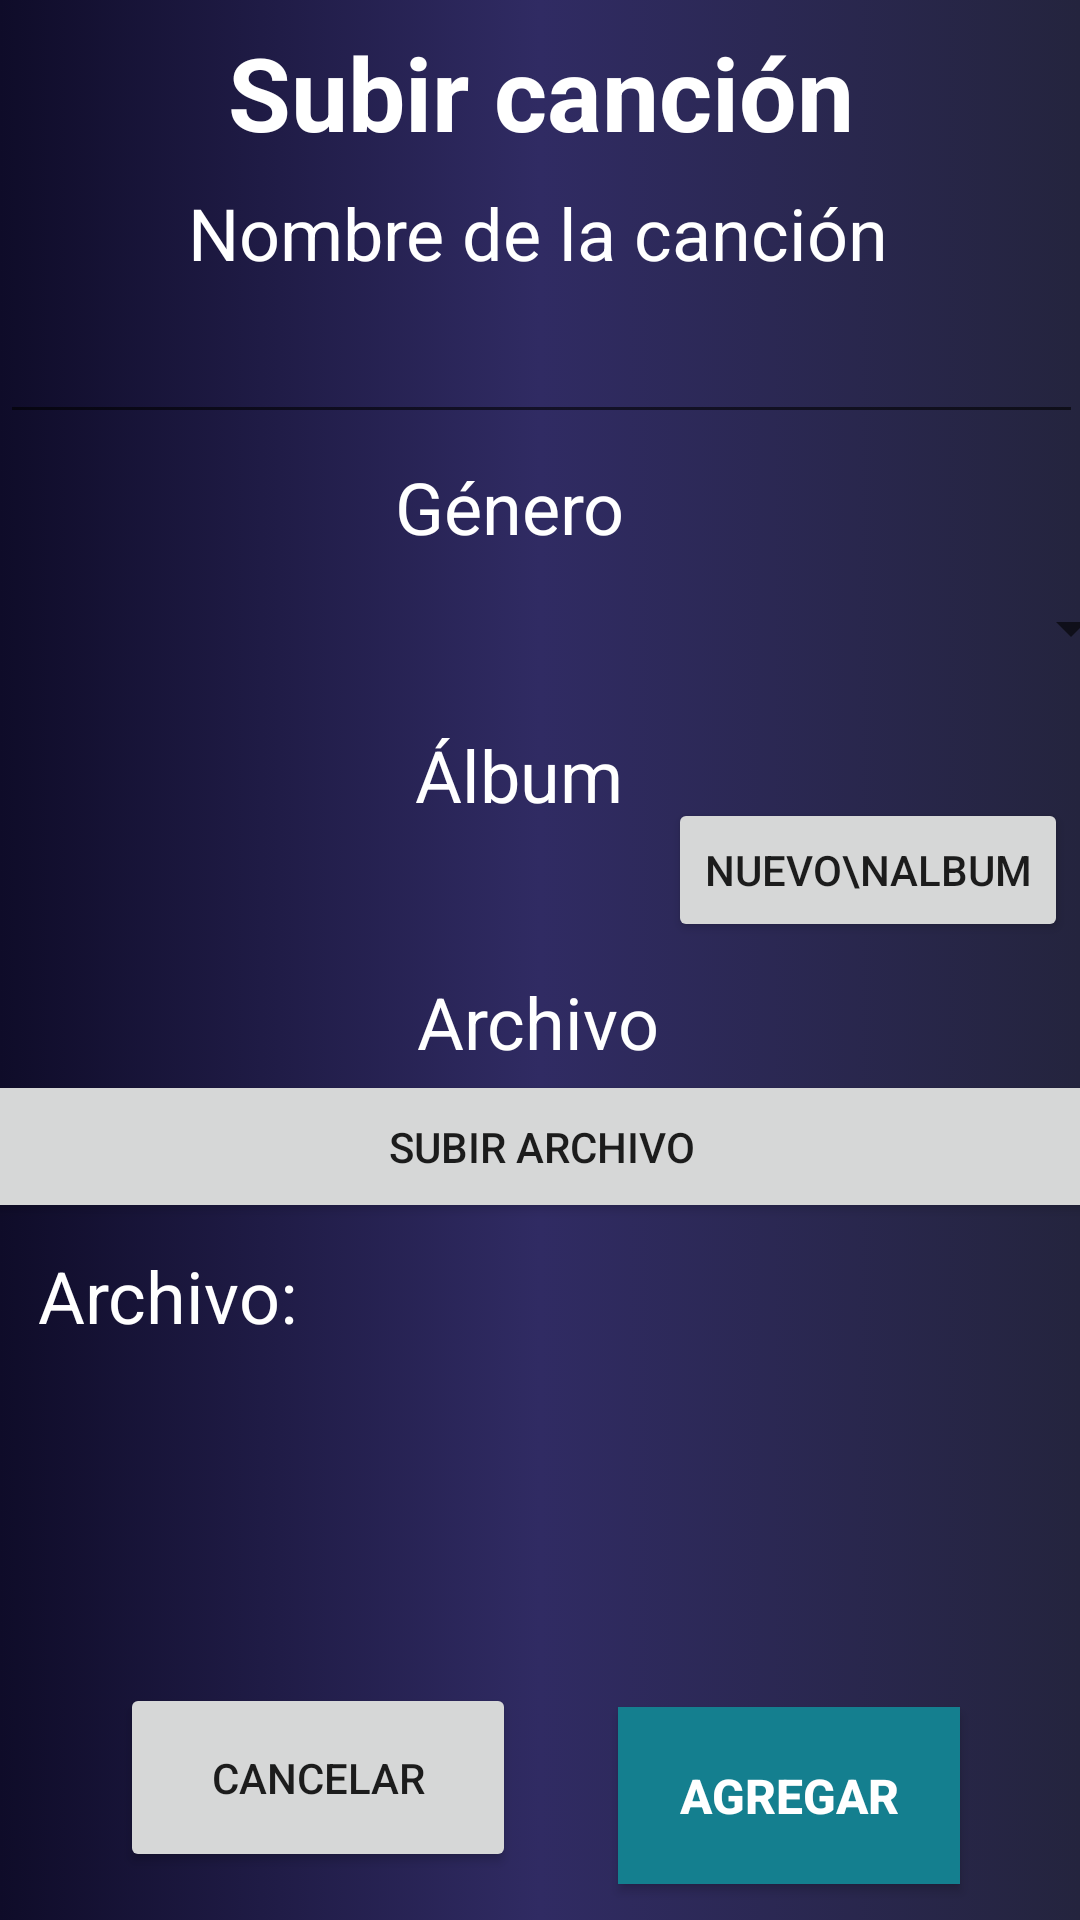

Write the Android layout XML for this screen, with the resource values it uses.
<!-- AndroidManifest.xml: application theme AppTheme -->
<!-- res/layout/activity_subir_cancion.xml -->
<?xml version="1.0" encoding="utf-8"?>
<androidx.constraintlayout.widget.ConstraintLayout xmlns:android="http://schemas.android.com/apk/res/android"
    xmlns:app="http://schemas.android.com/apk/res-auto"
    xmlns:tools="http://schemas.android.com/tools"
    android:layout_width="match_parent"
    android:layout_height="match_parent"
    android:background="@drawable/bg_degradado"
    tools:context=".subirCancion">

    <Button
        android:id="@+id/cancelarBT"
        android:layout_width="114dp"
        android:layout_height="59dp"
        android:layout_marginEnd="40dp"
        android:layout_marginBottom="12dp"
        android:background="#147F8F"
        android:text="Agregar"
        android:textColor="@android:color/white"
        android:textSize="16sp"
        android:textStyle="bold"
        app:layout_constraintBottom_toBottomOf="parent"
        app:layout_constraintEnd_toEndOf="parent" />

    <Button
        android:id="@+id/button6"
        android:layout_width="132dp"
        android:layout_height="63dp"
        android:layout_marginStart="40dp"
        android:layout_marginEnd="20dp"
        android:layout_marginBottom="16dp"
        android:text="Cancelar"
        app:layout_constraintBottom_toBottomOf="parent"
        app:layout_constraintStart_toStartOf="parent" />

    <TextView
        android:id="@+id/textView11"
        android:layout_width="wrap_content"
        android:layout_height="wrap_content"
        android:layout_marginTop="8dp"
        android:autoText="false"
        android:text="Archivo: "
        android:textColor="@android:color/white"
        android:textSize="24sp"
        app:layout_constraintEnd_toEndOf="parent"
        app:layout_constraintHorizontal_bias="0.047"
        app:layout_constraintStart_toStartOf="parent"
        app:layout_constraintTop_toBottomOf="@+id/subirBT" />

    <Button
        android:id="@+id/subirBT"
        android:layout_width="378dp"
        android:layout_height="51dp"
        android:text="Subir Archivo"
        app:layout_constraintEnd_toEndOf="parent"
        app:layout_constraintStart_toStartOf="parent"
        app:layout_constraintTop_toBottomOf="@+id/textView10" />

    <TextView
        android:id="@+id/textView10"
        android:layout_width="wrap_content"
        android:layout_height="wrap_content"
        android:layout_marginTop="8dp"
        android:autoText="false"
        android:text="Archivo"
        android:textColor="@android:color/white"
        android:textSize="24sp"
        app:layout_constraintEnd_toEndOf="parent"
        app:layout_constraintHorizontal_bias="0.498"
        app:layout_constraintStart_toStartOf="parent"
        app:layout_constraintTop_toBottomOf="@+id/albumSP" />

    <Spinner
        android:id="@+id/albumSP"
        android:layout_width="312dp"
        android:layout_height="42dp"
        app:layout_constraintEnd_toEndOf="parent"
        app:layout_constraintHorizontal_bias="0.031"
        app:layout_constraintStart_toStartOf="parent"
        app:layout_constraintTop_toBottomOf="@+id/textView9" />

    <TextView
        android:id="@+id/textView9"
        android:layout_width="wrap_content"
        android:layout_height="wrap_content"
        android:layout_marginTop="8dp"
        android:autoText="false"
        android:text="Álbum"
        android:textColor="@android:color/white"
        android:textSize="24sp"
        app:layout_constraintEnd_toEndOf="parent"
        app:layout_constraintHorizontal_bias="0.476"
        app:layout_constraintStart_toStartOf="parent"
        app:layout_constraintTop_toBottomOf="@+id/generoSP" />

    <TextView
        android:id="@+id/textView8"
        android:layout_width="wrap_content"
        android:layout_height="wrap_content"
        android:layout_marginTop="8dp"
        android:autoText="false"
        android:text="Género"
        android:textColor="@android:color/white"
        android:textSize="24sp"
        app:layout_constraintEnd_toEndOf="parent"
        app:layout_constraintHorizontal_bias="0.465"
        app:layout_constraintStart_toStartOf="parent"
        app:layout_constraintTop_toBottomOf="@+id/nombreAlbumTF2" />

    <TextView
        android:id="@+id/textView6"
        android:layout_width="wrap_content"
        android:layout_height="wrap_content"
        android:layout_marginTop="8dp"
        android:autoText="false"
        android:text="Subir canción"
        android:textColor="@android:color/white"
        android:textSize="34sp"
        android:textStyle="bold"
        app:layout_constraintEnd_toEndOf="parent"
        app:layout_constraintHorizontal_bias="0.502"
        app:layout_constraintStart_toStartOf="parent"
        app:layout_constraintTop_toTopOf="parent" />

    <TextView
        android:id="@+id/textView7"
        android:layout_width="wrap_content"
        android:layout_height="wrap_content"
        android:layout_marginTop="8dp"
        android:autoText="false"
        android:text="Nombre de la canción"
        android:textColor="@android:color/white"
        android:textSize="24sp"
        app:layout_constraintEnd_toEndOf="parent"
        app:layout_constraintHorizontal_bias="0.497"
        app:layout_constraintStart_toStartOf="parent"
        app:layout_constraintTop_toBottomOf="@+id/textView6" />

    <EditText
        android:id="@+id/nombreAlbumTF2"
        android:layout_width="361dp"
        android:layout_height="51dp"
        android:ems="10"
        android:forceDarkAllowed="false"
        android:inputType="textPersonName"
        android:textAlignment="center"
        android:textColor="@android:color/white"
        android:textColorHint="@android:color/white"
        android:textSize="24sp"
        app:layout_constraintEnd_toEndOf="parent"
        app:layout_constraintHorizontal_bias="0.32"
        app:layout_constraintStart_toStartOf="parent"
        app:layout_constraintTop_toBottomOf="@+id/textView7"
        app:layout_constraintVertical_bias="0.0" />

    <Spinner
        style="@android:style/Widget.Holo.Light"
        android:id="@+id/generoSP"
        android:layout_width="401dp"
        android:layout_height="49dp"
        android:outlineAmbientShadowColor="@android:color/white"
        android:outlineSpotShadowColor="@android:color/white"
        app:layout_constraintEnd_toEndOf="parent"
        app:layout_constraintStart_toStartOf="parent"
        app:layout_constraintTop_toBottomOf="@+id/textView8" />

    <Button
        android:id="@+id/nuevoAlbumBT"
        android:layout_width="wrap_content"
        android:layout_height="wrap_content"
        android:layout_marginTop="32dp"
        android:layout_marginEnd="4dp"
        android:onClick="nuevoAlbumBT"
        android:text="Nuevo\nalbum"
        app:layout_constraintEnd_toEndOf="parent"
        app:layout_constraintTop_toBottomOf="@+id/generoSP" />
</androidx.constraintlayout.widget.ConstraintLayout>
<!-- resources referenced by this layout -->
<resources>
  <!-- drawable bg_degradado (drawable) -->
  <?xml version="1.0" encoding="utf-8"?>
  <selector xmlns:android="http://schemas.android.com/apk/res/android">
  <item>
      <shape>
          <gradient
              android:startColor="#0f0c29"
              android:centerColor="#302b63"
              android:endColor="#24243e"
              android:angle="0"/>
      </shape>
  </item>
  </selector>
  <style name="AppTheme" parent="Theme.AppCompat.Light.DarkActionBar">
          
          <item name="colorPrimary">@color/fondoPantalla</item>
          <item name="colorPrimaryDark">@color/colorPrimaryDark</item>
          <item name="colorAccent">@color/colorAccent</item>
      </style>
  <color name="fondoPantalla">#1f1b24</color>
  <color name="colorPrimaryDark">#1f1b24</color>
  <color name="colorAccent">#03DAC5</color>
</resources>
